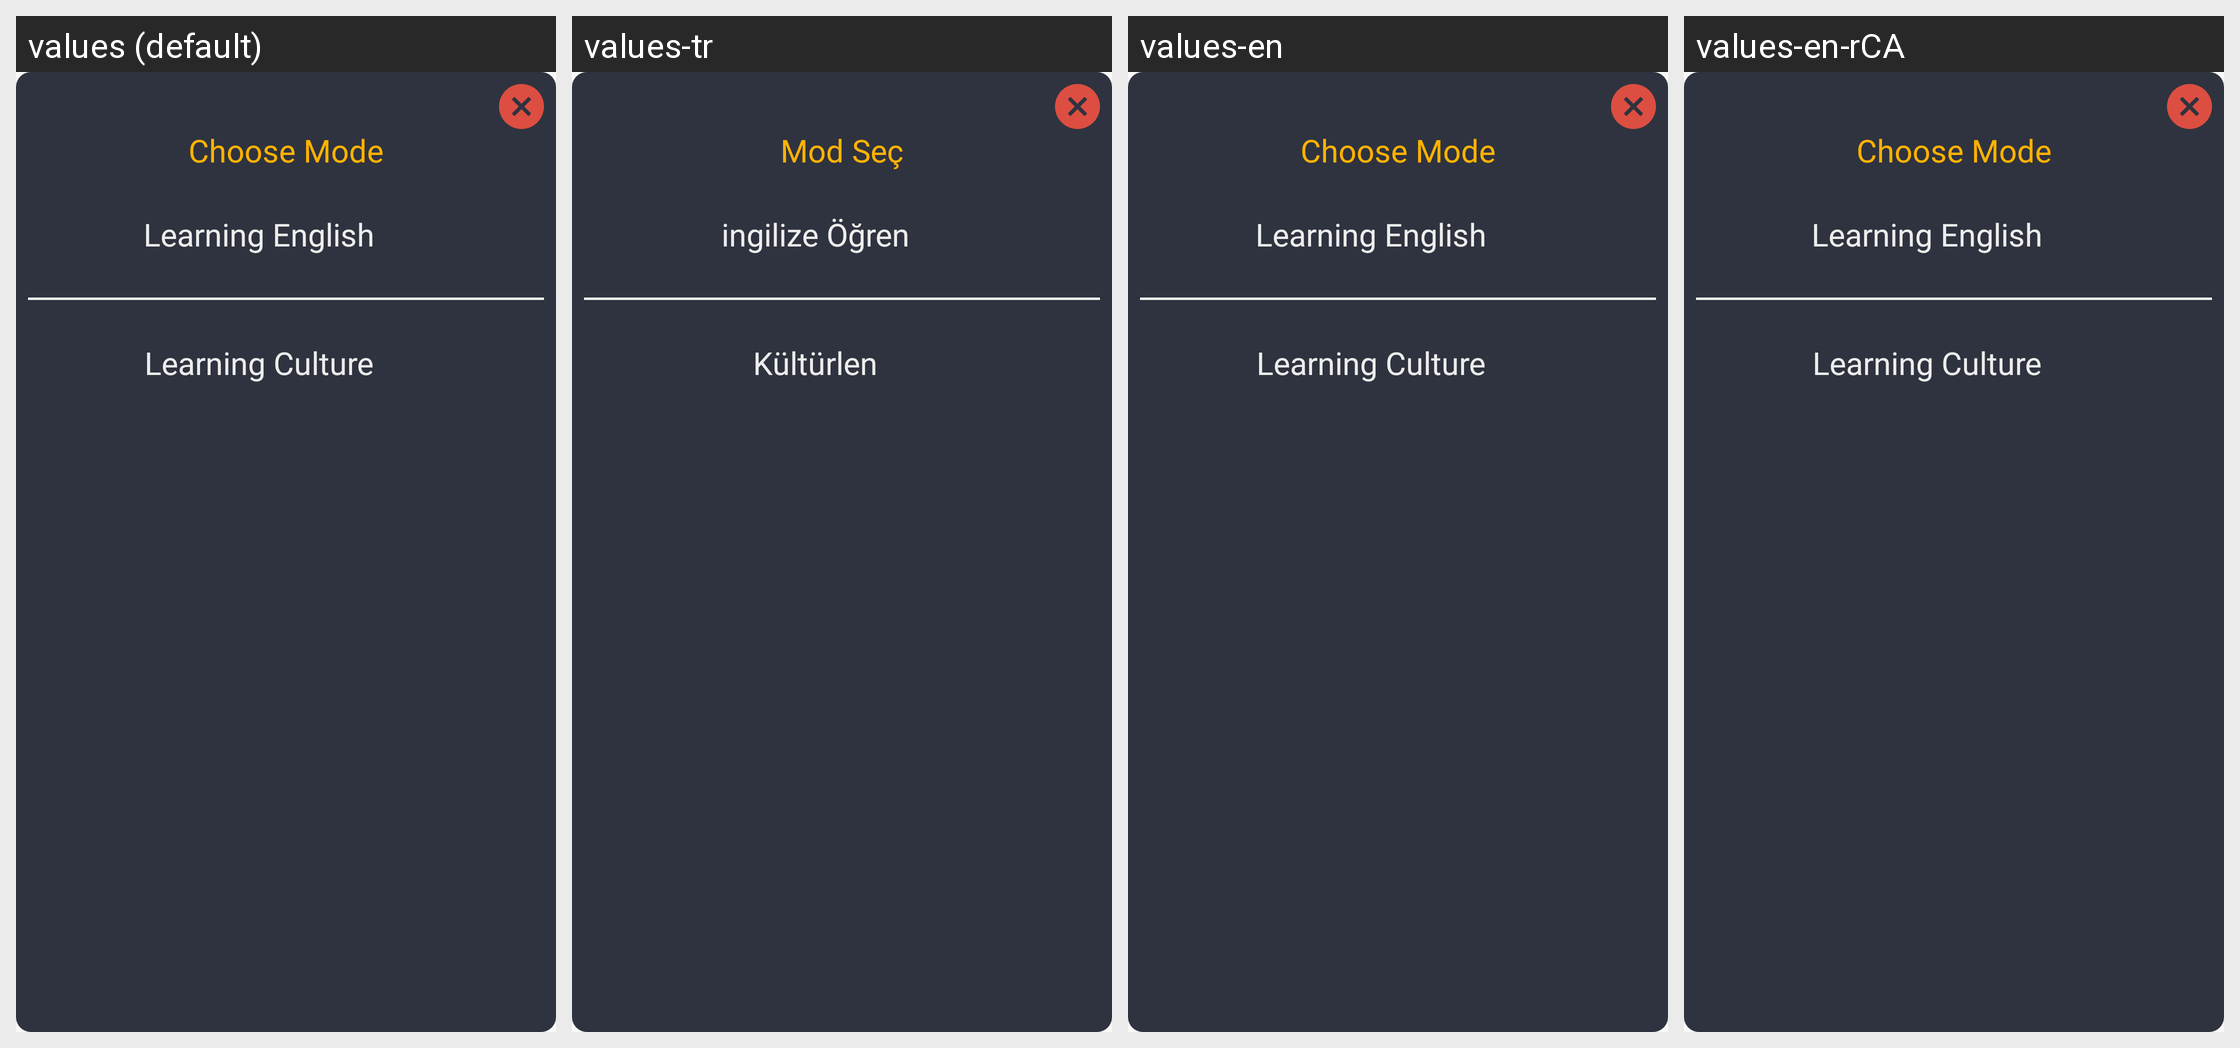

Strings drawn on this Android screen and how each of the app's shown locales translates them:
Android screen res/layout/dialog_mode.xml rendered under 4 locales, left to right: values (default), values-tr, values-en, values-en-rCA. Device: Nexus 5 (rendered at 1080×1920; each locale shown at half size, 540×960, under a caption strip naming it); theme AppTheme.
Other locales in the repository, not shown: values-en-rIO.
Strings drawn on this screen, with the default value and each locale's value (text and hints the layout hard-codes, and strings that could not be matched under every locale, appear in the picture but are not listed):

choose_mode
  values: Choose Mode
  values-tr: Mod Seç
  values-en: Choose Mode
  values-en-rCA: Choose Mode

learning_english
  values: Learning English
  values-tr: ingilize Öğren
  values-en: Learning English
  values-en-rCA: Learning English

learning_culture
  values: Learning Culture
  values-tr: Kültürlen
  values-en: Learning Culture
  values-en-rCA: Learning Culture
